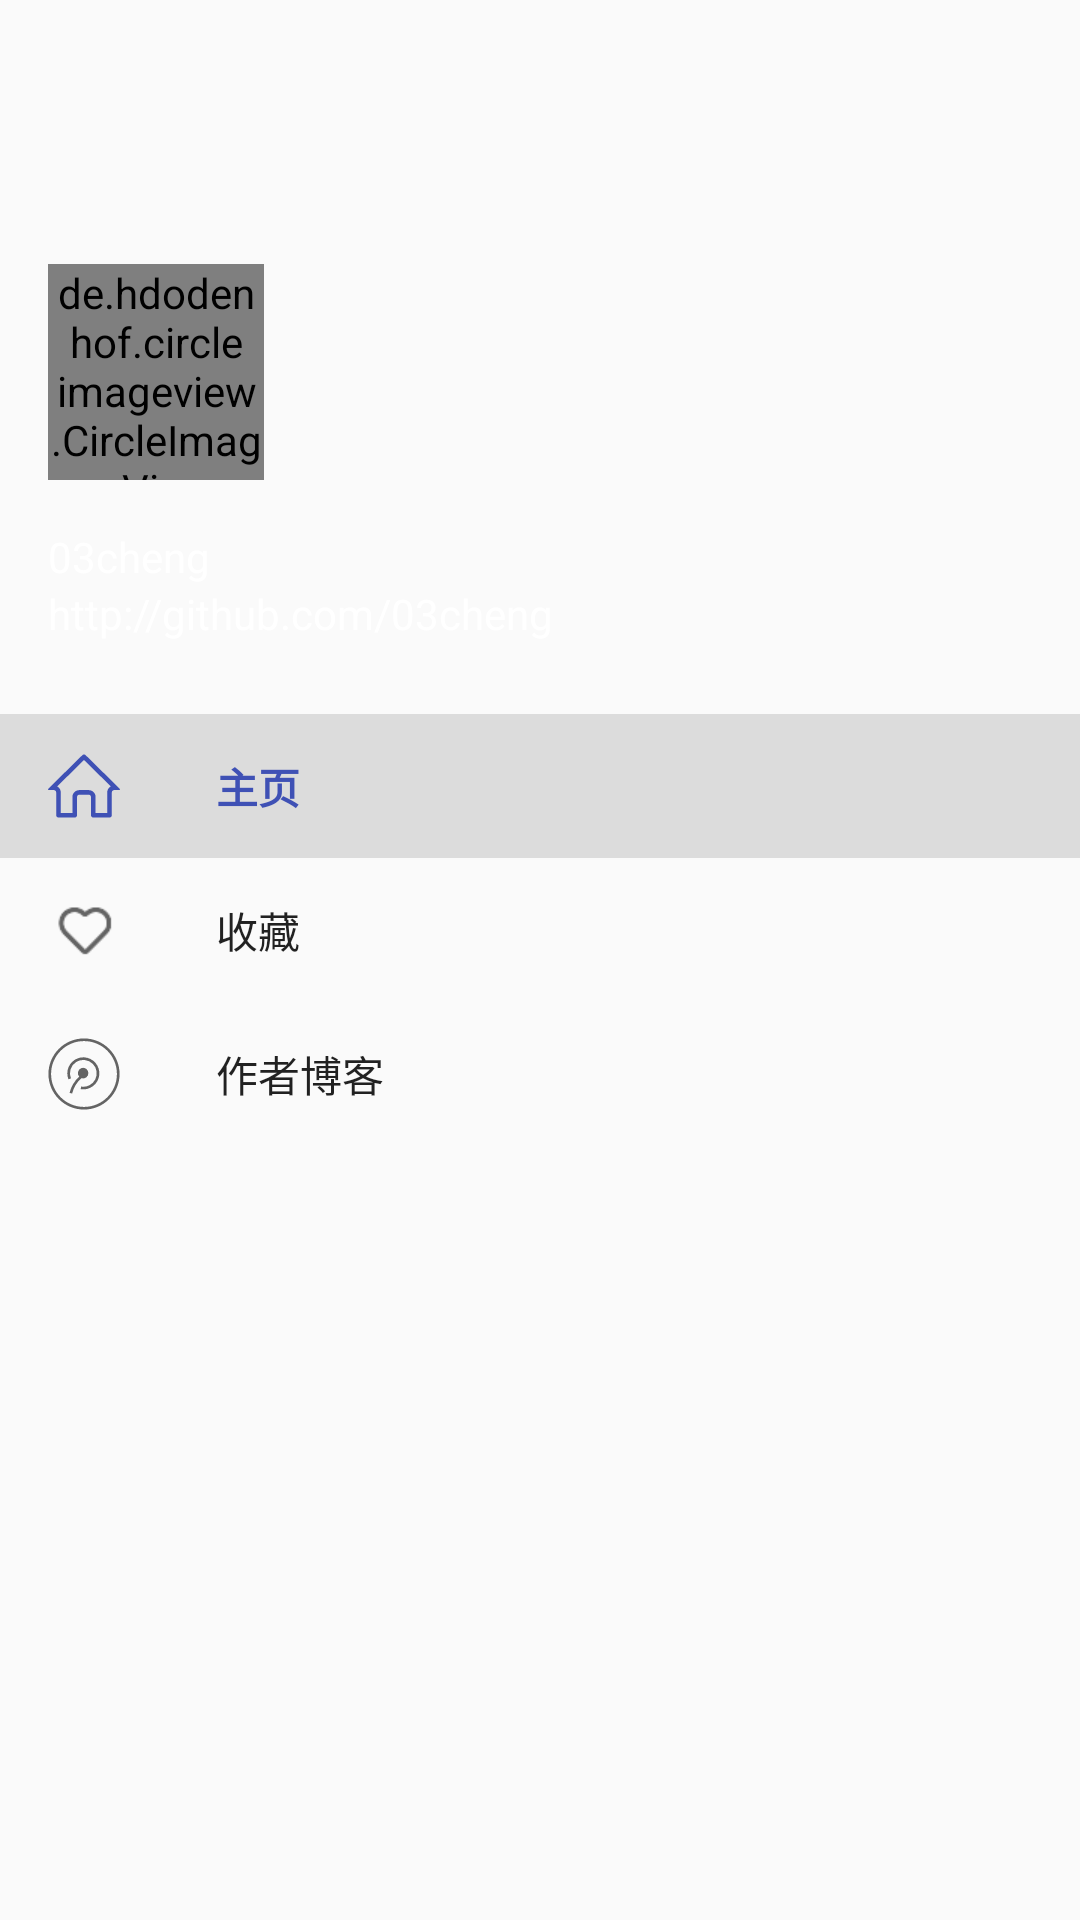

Layout XML and referenced resources for this Android screen:
<!-- AndroidManifest.xml: application theme AppTheme.NoActionBar -->
<!-- res/layout/layout_navigation.xml -->
<?xml version="1.0" encoding="utf-8"?>
<android.support.design.widget.NavigationView xmlns:android="http://schemas.android.com/apk/res/android"
    xmlns:app="http://schemas.android.com/apk/res-auto"
    android:id="@+id/nav_view"
    android:layout_width="match_parent"
    android:layout_height="match_parent"
    app:headerLayout="@layout/layout_navigation_head"
    app:menu="@menu/menu_main_drawer">
</android.support.design.widget.NavigationView>
<!-- res/layout/layout_navigation_head.xml (included above) -->
<?xml version="1.0" encoding="utf-8"?>
<LinearLayout xmlns:android="http://schemas.android.com/apk/res/android"
    android:layout_width="match_parent"
    android:layout_height="@dimen/nav_header_height"
    android:background="@drawable/side_main_bar"
    android:gravity="bottom"
    android:orientation="vertical"
    android:paddingBottom="@dimen/activity_margin"
    android:paddingLeft="@dimen/activity_margin"
    android:paddingRight="@dimen/activity_margin"
    android:paddingTop="@dimen/activity_margin"
    android:theme="@style/ThemeOverlay.AppCompat.Dark">

    <de.hdodenhof.circleimageview.CircleImageView
        android:id="@+id/headerImage"
        android:layout_width="72dp"
        android:layout_height="72dp"
        android:layout_marginTop="@dimen/nav_header_vertical_spacing"
        android:src="@drawable/ic_avatar" />

    <TextView
        android:layout_width="match_parent"
        android:layout_height="wrap_content"
        android:paddingTop="@dimen/nav_header_vertical_spacing"
        android:text="03cheng"
        android:textAppearance="@style/TextAppearance.AppCompat.Body1" />

    <TextView
        android:id="@+id/tv_uri"
        android:layout_width="wrap_content"
        android:layout_height="wrap_content"
        android:text="http://github.com/03cheng"
        android:textAppearance="@style/TextAppearance.AppCompat.Body1" />
</LinearLayout>
<!-- resources referenced by this layout -->
<resources>
  <dimen name="activity_margin">16dp</dimen>
  <dimen name="nav_header_height">230dp</dimen>
  <dimen name="nav_header_vertical_spacing">16dp</dimen>
  <style name="AppTheme.NoActionBar">
          <item name="windowActionBar">false</item>
          <item name="windowNoTitle">true</item>
      </style>
</resources>
